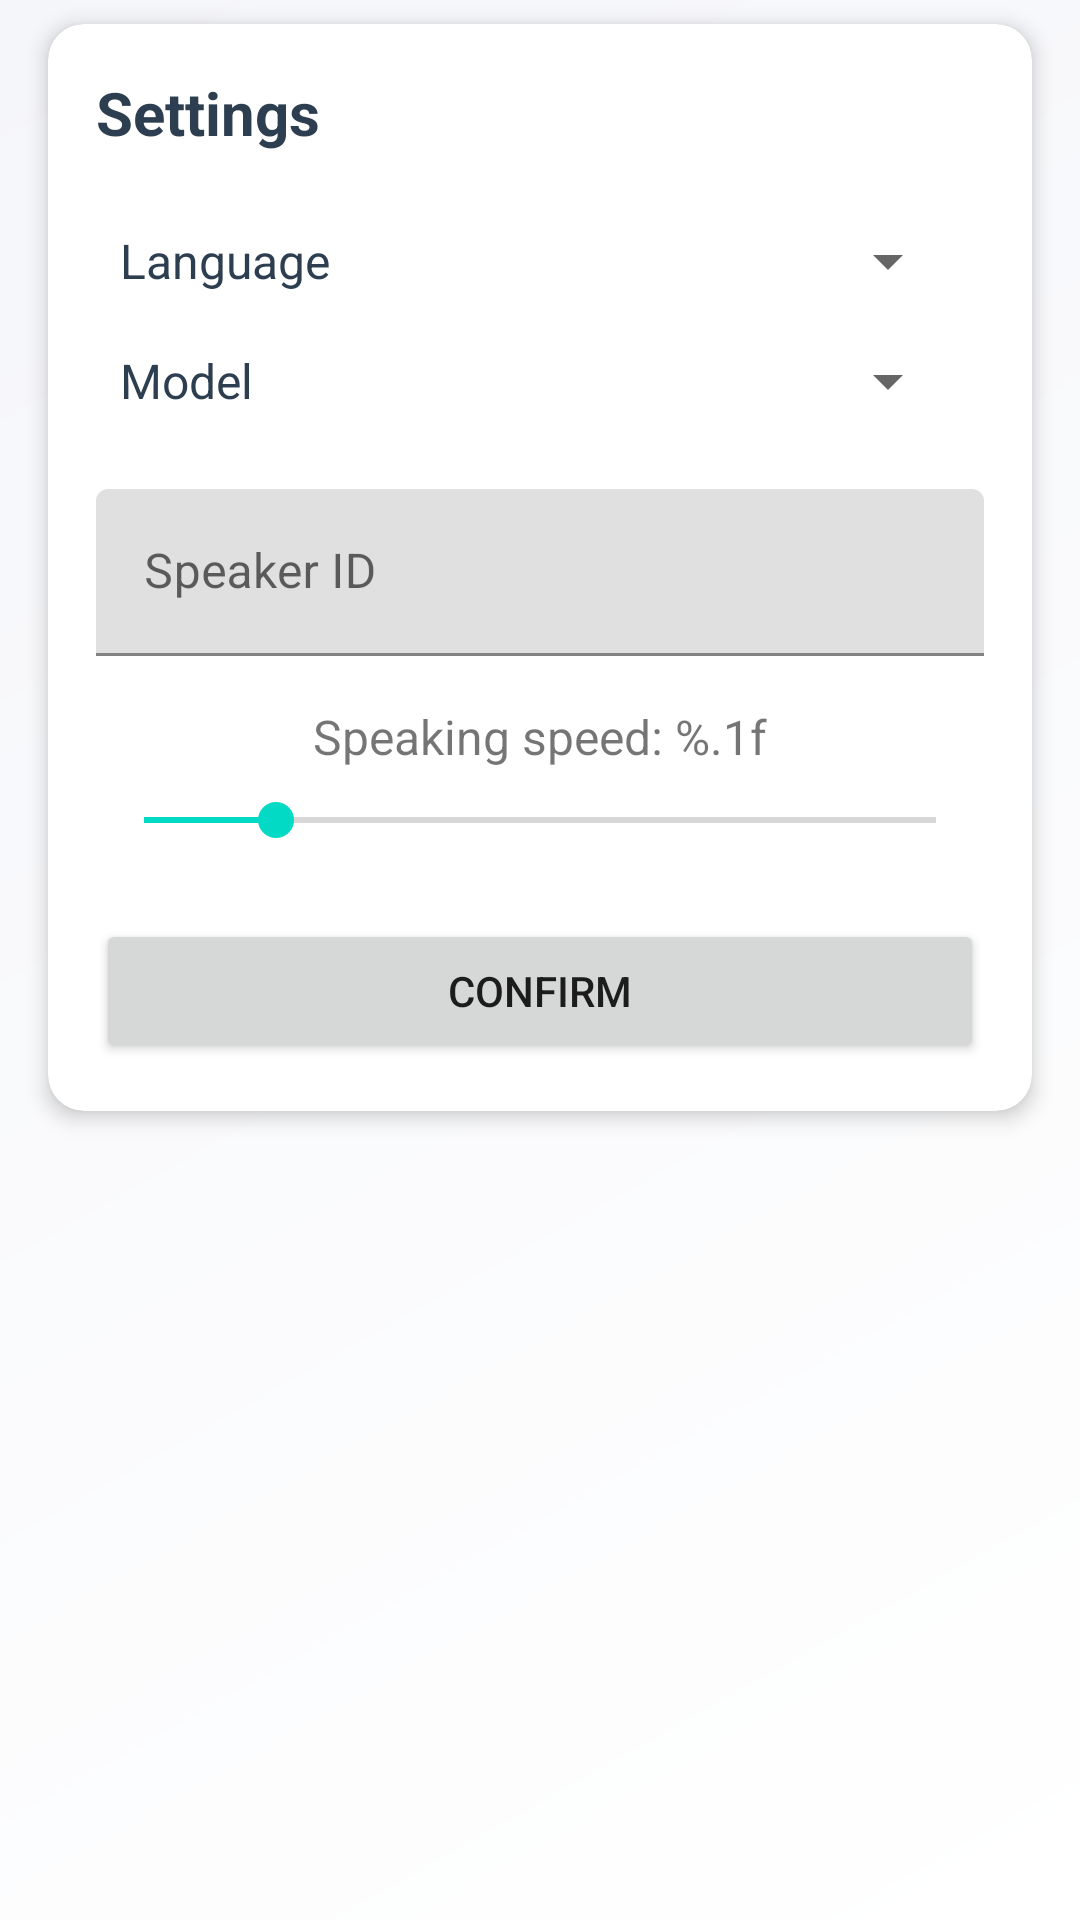

Reconstruct the res/layout file that produces this screen, plus the resources it refers to.
<!-- AndroidManifest.xml: activity theme Theme.SherpaOnnxTts -->
<!-- res/layout/activity_settings.xml -->
<?xml version="1.0" encoding="utf-8"?>
<androidx.constraintlayout.widget.ConstraintLayout xmlns:android="http://schemas.android.com/apk/res/android"
    xmlns:app="http://schemas.android.com/apk/res-auto"
    android:layout_width="match_parent"
    android:layout_height="match_parent"
    android:background="@drawable/reading_background">

    <com.google.android.material.card.MaterialCardView
        android:layout_width="match_parent"
        android:layout_height="wrap_content"
        android:layout_marginStart="16dp"
        android:layout_marginEnd="16dp"
        android:layout_marginTop="8dp"
        app:cardCornerRadius="12dp"
        app:cardElevation="4dp"
        app:layout_constraintTop_toTopOf="parent">

        <LinearLayout
            android:layout_width="match_parent"
            android:layout_height="wrap_content"
            android:orientation="vertical"
            android:padding="16dp">

            <TextView
                android:layout_width="match_parent"
                android:layout_height="wrap_content"
                android:text="@string/settings"
                android:textSize="20sp"
                android:textStyle="bold"
                android:textColor="@color/text_primary"
                android:layout_marginBottom="16dp"/>

            <LinearLayout
                android:layout_width="match_parent"
                android:layout_height="wrap_content"
                android:orientation="horizontal"
                android:gravity="center_vertical"
                android:padding="8dp">

                <TextView
                    android:layout_width="0dp"
                    android:layout_height="wrap_content"
                    android:layout_weight="1"
                    android:text="@string/language"
                    android:textSize="16sp"
                    android:textColor="@color/text_primary"/>

                <Spinner
                    android:id="@+id/languageSpinner"
                    android:layout_width="wrap_content"
                    android:layout_height="wrap_content"
                    android:minWidth="120dp"/>

            </LinearLayout>

            <LinearLayout
                android:layout_width="match_parent"
                android:layout_height="wrap_content"
                android:orientation="horizontal"
                android:gravity="center_vertical"
                android:padding="8dp">

                <TextView
                    android:layout_width="0dp"
                    android:layout_height="wrap_content"
                    android:layout_weight="1"
                    android:text="@string/model"
                    android:textSize="16sp"
                    android:textColor="@color/text_primary"/>

                <Spinner
                    android:id="@+id/modelSpinner"
                    android:layout_width="wrap_content"
                    android:layout_height="wrap_content"
                    android:minWidth="120dp"/>



            </LinearLayout>

            <com.google.android.material.textfield.TextInputLayout
                android:layout_width="match_parent"
                android:layout_height="wrap_content"
                android:layout_marginTop="16dp"
                android:hint="@string/speaker_id">

                <com.google.android.material.textfield.TextInputEditText
                    android:id="@+id/editTextSid"
                    android:layout_width="match_parent"
                    android:layout_height="wrap_content"
                    android:inputType="number"
                    android:maxLines="1" />

            </com.google.android.material.textfield.TextInputLayout>

            <LinearLayout
                android:layout_width="match_parent"
                android:layout_height="wrap_content"
                android:orientation="vertical"
                android:layout_marginTop="16dp">

                <TextView
                    android:id="@+id/textViewSpeed"
                    android:layout_width="match_parent"
                    android:layout_height="wrap_content"
                    android:text="@string/speaking_speed"
                    android:textSize="16sp"
                    android:gravity="center"/>

                <SeekBar
                    android:id="@+id/seekBarSpeed"
                    android:layout_width="match_parent"
                    android:layout_height="wrap_content"
                    android:layout_marginTop="8dp"
                    android:layout_marginBottom="8dp"
                    android:max="48"
                    android:progress="8" />

            </LinearLayout>

            <Button
                android:id="@+id/confirmButton"
                android:layout_width="match_parent"
                android:layout_height="wrap_content"
                android:text="@string/confirm"
                android:layout_marginTop="16dp"
                android:padding="12dp"/>

        </LinearLayout>

    </com.google.android.material.card.MaterialCardView>

</androidx.constraintlayout.widget.ConstraintLayout>
<!-- resources referenced by this layout -->
<resources>
  <color name="text_primary">#2C3E50</color>
  <!-- drawable reading_background (drawable) -->
  <?xml version="1.0" encoding="utf-8"?>
  <shape xmlns:android="http://schemas.android.com/apk/res/android">
      <gradient
          android:angle="135"
          android:startColor="@color/background_primary"
          android:endColor="@color/background_secondary"
          android:type="linear" />
  </shape>
  <string name="confirm">Confirm</string>
  <string name="language">Language</string>
  <string name="model">Model</string>
  <string name="settings">Settings</string>
  <string name="speaker_id">Speaker ID</string>
  <string name="speaking_speed">Speaking speed: %.1f</string>
  <style name="Theme.SherpaOnnxTts" parent="Theme.MaterialComponents.DayNight.NoActionBar">
          
          <item name="colorPrimary">@color/purple_500</item>
          <item name="colorPrimaryVariant">@color/purple_700</item>
          <item name="colorOnPrimary">@color/white</item>
          
          <item name="colorSecondary">@color/teal_200</item>
          <item name="colorSecondaryVariant">@color/teal_700</item>
          <item name="colorOnSecondary">@color/black</item>
          
          <item name="android:statusBarColor">@android:color/transparent</item>
          <item name="android:windowLightStatusBar">true</item>
          
          <item name="windowActionBar">false</item>
          <item name="windowNoTitle">true</item>
          
          <item name="materialButtonStyle">@style/Widget.App.Button</item>
      </style>
  <color name="background_primary">#FFFFFF</color>
  <color name="background_secondary">#F5F6FA</color>
  <color name="purple_500">#FF6200EE</color>
  <color name="purple_700">#FF3700B3</color>
  <color name="white">#FFFFFFFF</color>
  <color name="teal_200">#FF03DAC5</color>
  <color name="teal_700">#FF018786</color>
  <color name="black">#FF000000</color>
  <style name="Widget.App.Button" parent="Widget.MaterialComponents.Button">
          <item name="android:textColor">@color/white</item>
          <item name="backgroundTint">@color/purple_500</item>
      </style>
</resources>
